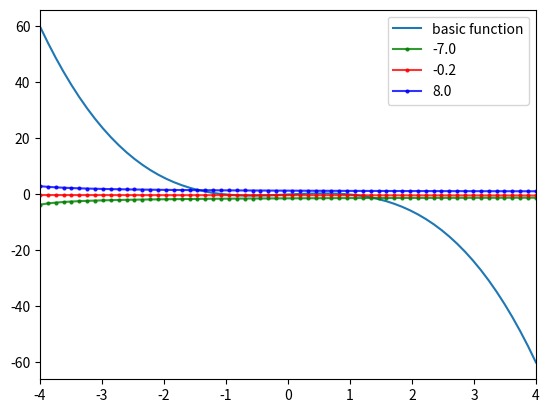

Here is the Python script that generated this plot:
__authors__ = "Rosario Allegro (1813064), Sedat Cakici (1713179), Joshua Joost (1626034)"
# maintainer = who fixes buggs?
__maintainer = __authors__
__date__ = "2020-04-21"
__version__ = "0.5"
__status__ = "Test"

import numpy as np 
import matplotlib
from matplotlib import pyplot as plt

print(f"numpy_version: {np.version.version}")
print(f"matplotlib version: {matplotlib.__version__}")

## Value specifications Task 1 --------------------------------
# Don't change this values
DELTA_T = 0.01
X_VALUES = np.array([-7.0, -0.2, 8.0])

## static diagram values --------------------------------------
# Points to sample the curve
numberOfSamplePoints = 64

# diagram dimensions, have to be constant 2
DIAG_DIM = 2

# diagram range
xMin = -4
xMax = 4
# y value function
yFunc = lambda x: x - (x ** 3)

## delta train function ------------------------------------------
trainSamplingPoints = numberOfSamplePoints
deltaLernFunc = lambda x, delta_t: x + delta_t * (x - x ** 3)

def generateTrainValues(startValue, trainIterations = trainSamplingPoints, trainFunc = deltaLernFunc):
    trainValues = np.zeros(trainIterations)

    trainValues[0] = trainFunc(startValue, DELTA_T)
    for i in range(1, trainIterations):
        trainValues[i] = trainFunc(trainValues[i-1], DELTA_T)
    
    return trainValues

## Calculate plot values ---------------------------------------- 
# initialise diagram values array
pltValues = np.zeros((DIAG_DIM, numberOfSamplePoints))

# generate xValues
pltValues[0] = np.linspace(xMin, xMax, numberOfSamplePoints, endpoint=True)

# generate yValues
for yi in range(numberOfSamplePoints):
    pltValues[1][yi] = yFunc(pltValues[0][yi])

# print(pltValues)

## Calculate delta train values --------------------------------
trainValues = np.zeros((X_VALUES.size, trainSamplingPoints))
for i in range(X_VALUES.size):
    trainValues[i] = generateTrainValues(X_VALUES[i])

print(trainValues)

## plot diagram --------------------------------------------------
xMinValue = xMin
xMaxValue = xMax
yMinValue = np.min(pltValues[1])
yMaxValue = np.max(pltValues[1])

plt.plot(pltValues[0], pltValues[1], label = 'basic function')
plt.plot(pltValues[0], trainValues[0], marker='o', markersize=2, color='green', label=X_VALUES[0], alpha=0.8)
plt.plot(pltValues[0], trainValues[1], marker='o', markersize=2, color='red', label=X_VALUES[1], alpha=0.8)
plt.plot(pltValues[0], trainValues[2], marker='o', markersize=2, color='blue', label=X_VALUES[2], alpha=0.8)
plt.axis([xMinValue, xMaxValue, yMinValue + (yMinValue / 10), yMaxValue + (yMaxValue / 10)])
plt.legend()
plt.show()